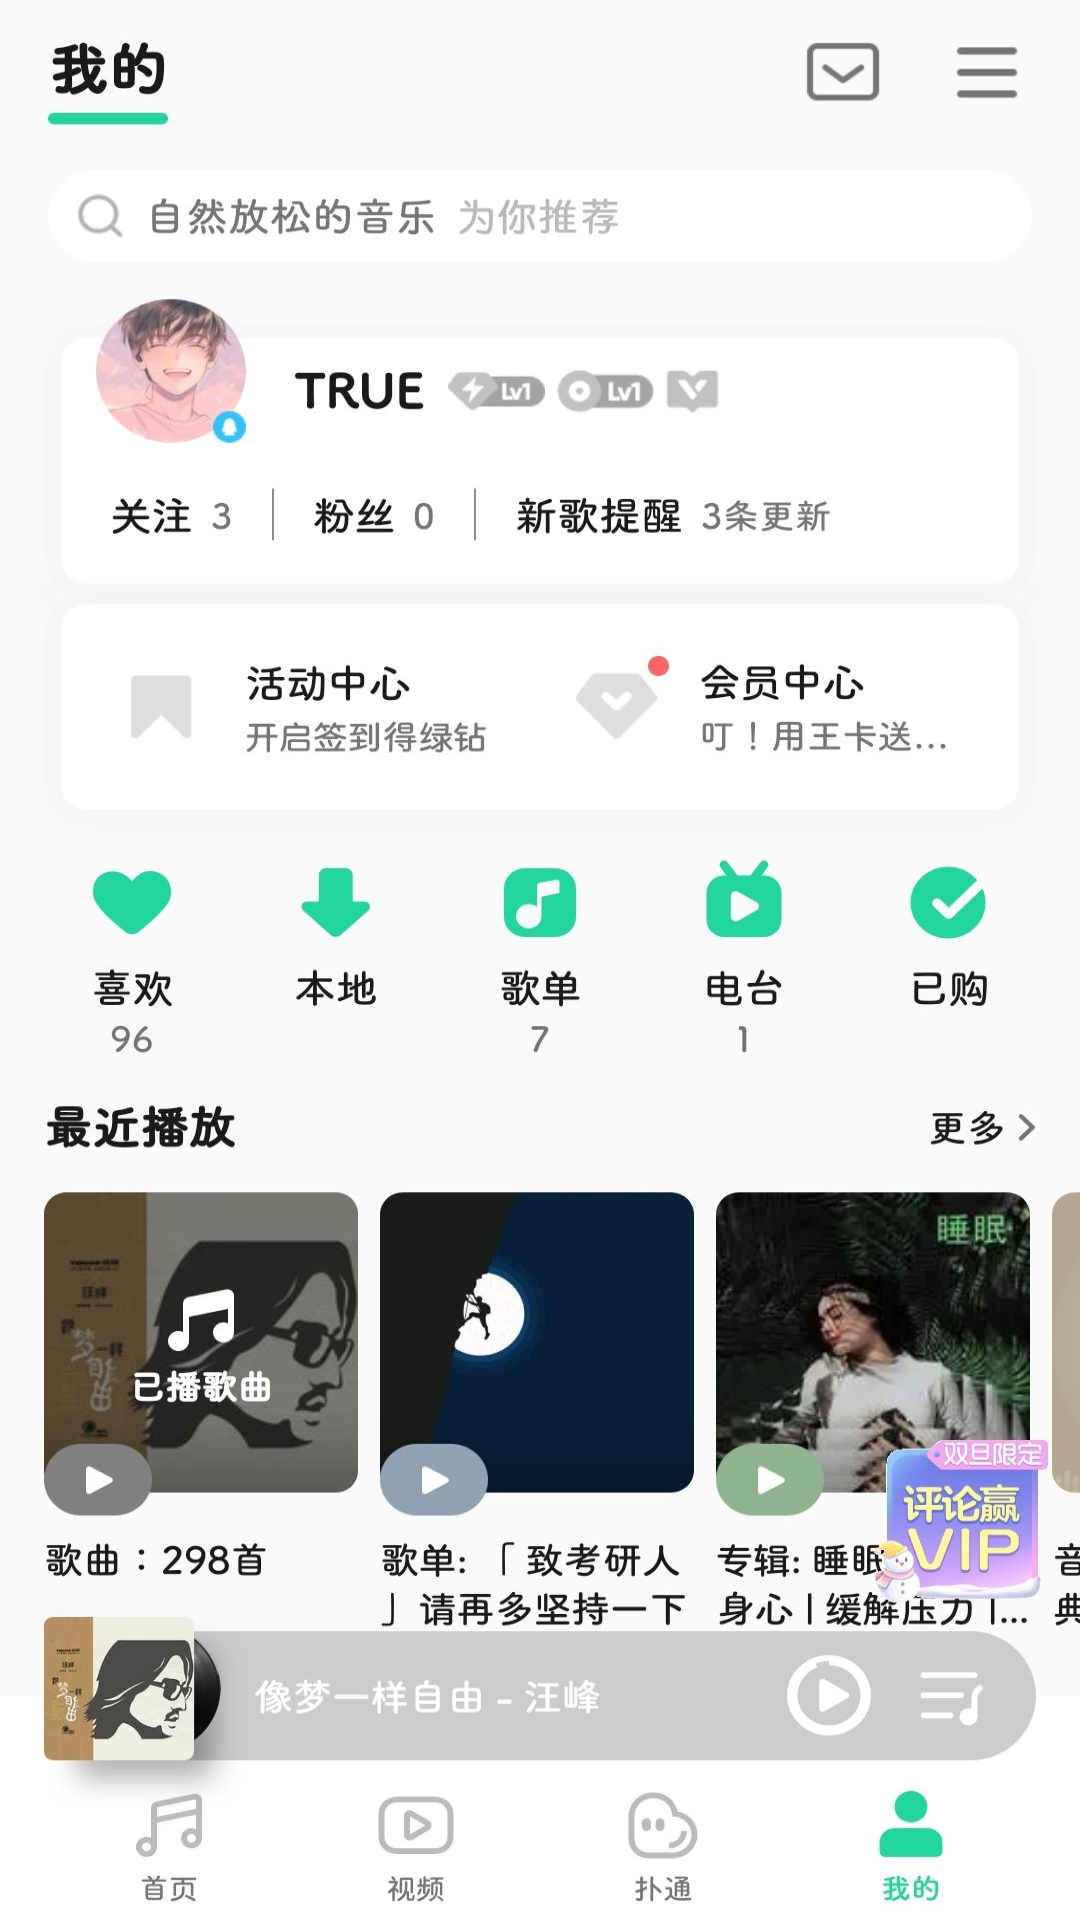

Android layout source for this screen:
<!-- AndroidManifest.xml: application theme Theme.NetEaseCloud -->
<!-- res/layout/activity_main.xml -->
<?xml version="1.0" encoding="utf-8"?>
<LinearLayout xmlns:android="http://schemas.android.com/apk/res/android"
    xmlns:tools="http://schemas.android.com/tools"
    android:layout_width="match_parent"
    android:layout_height="match_parent"
    android:background="@drawable/bg3"
    android:orientation="vertical"
    tools:context=".MainActivity">

    <LinearLayout
        android:id="@+id/start"
        android:layout_width="match_parent"
        android:layout_height="match_parent"
        android:orientation="horizontal" />
</LinearLayout>
<!-- resources referenced by this layout -->
<resources>
  <!-- drawable bg3: jpg bitmap (drawable-v24, 157286 bytes) -->
  <style name="Theme.NetEaseCloud" parent="Theme.MaterialComponents.DayNight.DarkActionBar.Bridge">
          
          <item name="colorPrimary">#5bc5b3</item>
          <item name="colorPrimaryVariant">#5bc5b3</item>
          <item name="colorOnPrimary">@color/white</item>
          
          <item name="colorSecondary">@color/teal_200</item>
          <item name="colorSecondaryVariant">@color/teal_700</item>
          <item name="colorOnSecondary">@color/black</item>
          
          <item name="android:statusBarColor" tools:targetApi="l">?attr/colorPrimaryVariant</item>
          
      </style>
  <!-- not gathered from this repository: default colours our renderer supplied (Android Studio template values) -->
  <color name="teal_200">#FF03DAC5</color>
  <color name="teal_700">#FF018786</color>
  <color name="black">#FF000000</color>
  <color name="white">#FFFFFFFF</color>
</resources>
